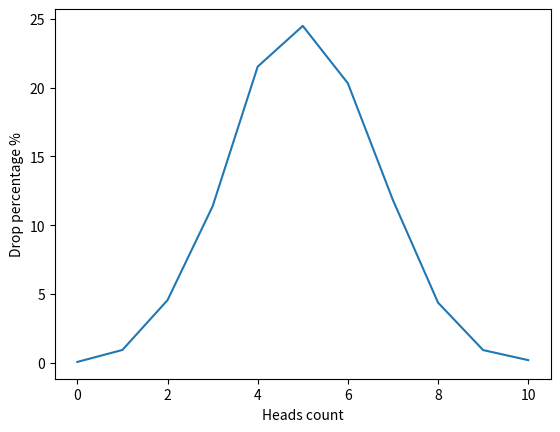

Source code (Python):
import random

import numpy as np

import matplotlib.pyplot as plt


def flip_coin() -> dict:
    dict_of_variations = {i: i for i in range(11)}

    for i in range(10000):
        i = sum([random.randint(0, 1) for i in range(0, 10)])
        dict_of_variations[i] += 1

    for i in range(0, len(dict_of_variations)):
        dict_of_variations[i] /= 100

    return dict_of_variations


def draw_gaussian_distribution_graph() -> None:
    dict_of_variations = flip_coin()
    y_line = np.array([i for i in dict_of_variations.values()])
    x_line = np.array(list(i for i in range(11)))
    plt.plot(x_line, y_line)
    plt.xlabel("Heads count")
    plt.ylabel("Drop percentage %")

    plt.show()


draw_gaussian_distribution_graph()
